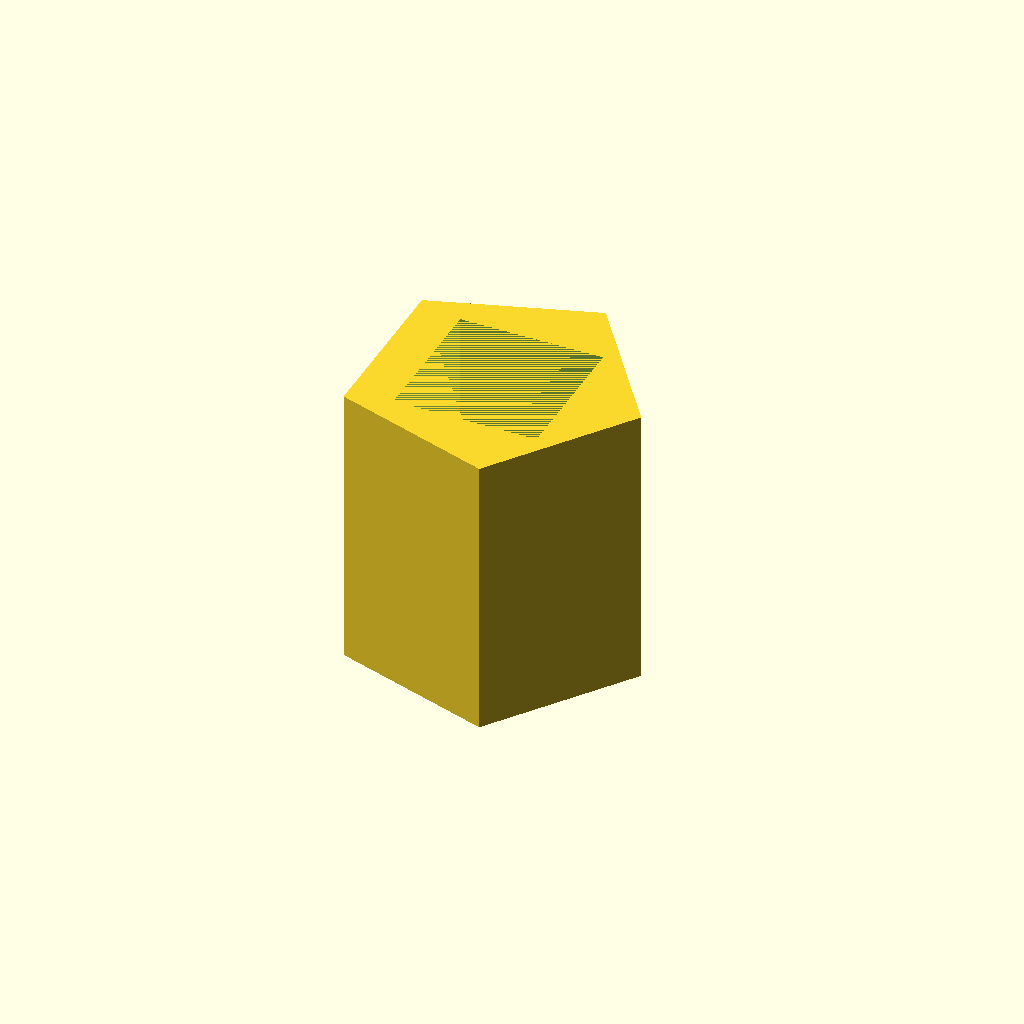
Cell 1 — every parameter at its default value.
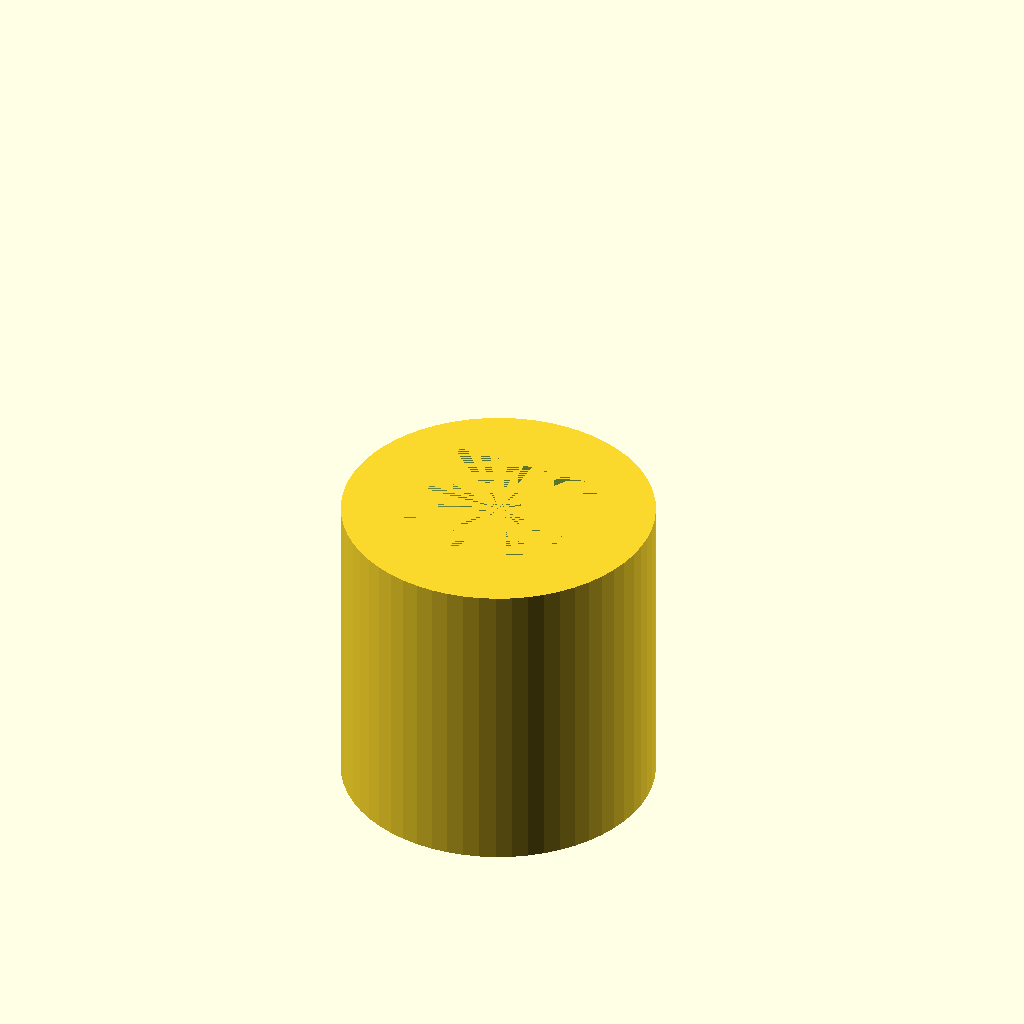
Cell 2: the same model with outside_shape = 1.
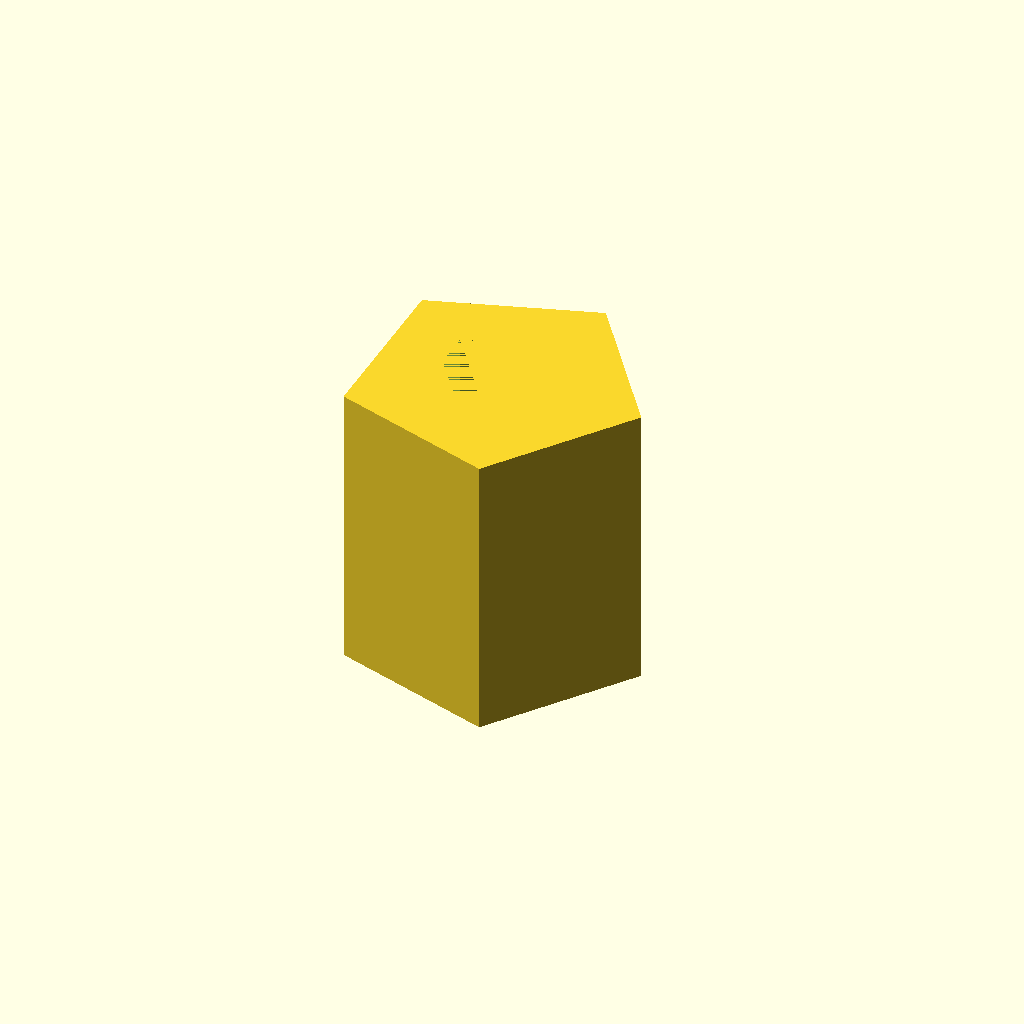
Cell 3: inside_shape = 3 (everything else at default).
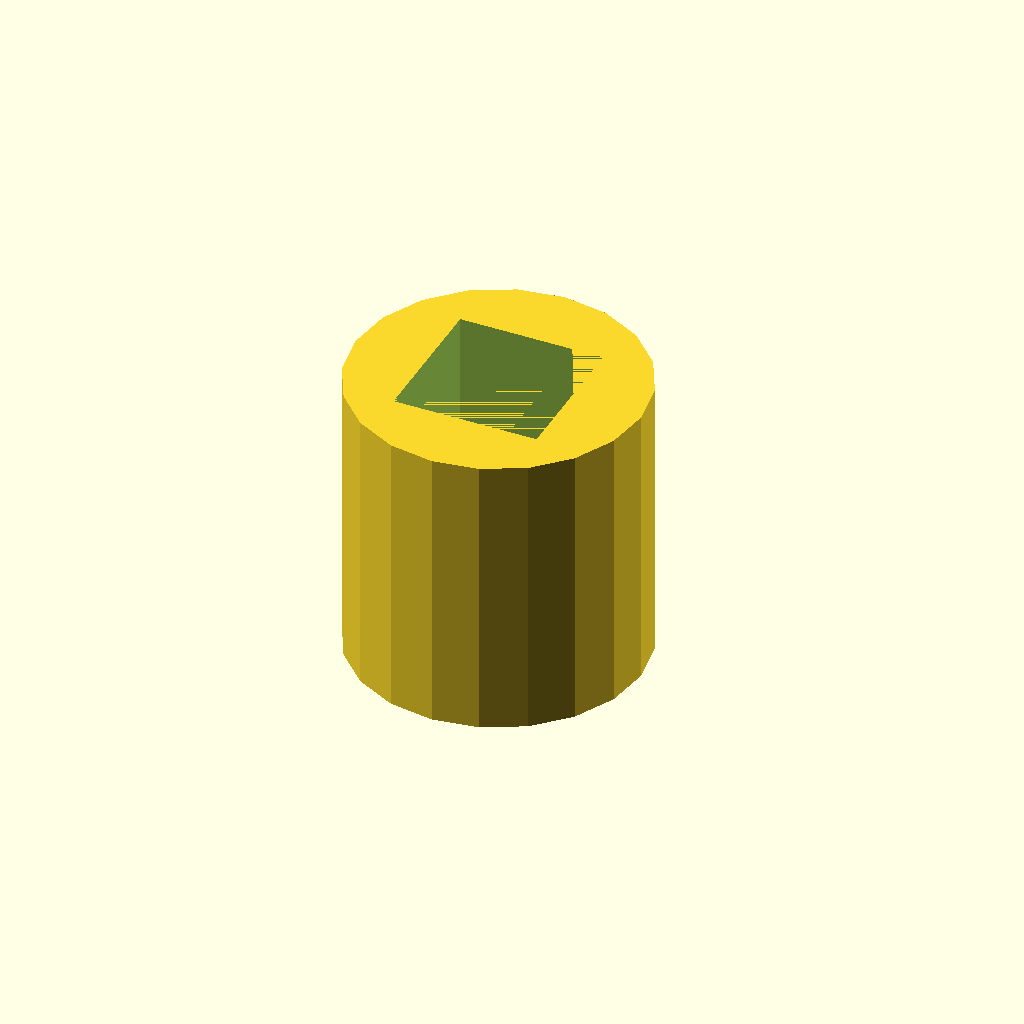
Cell 4 — outside_polysides set to 20, the other parameters unchanged.
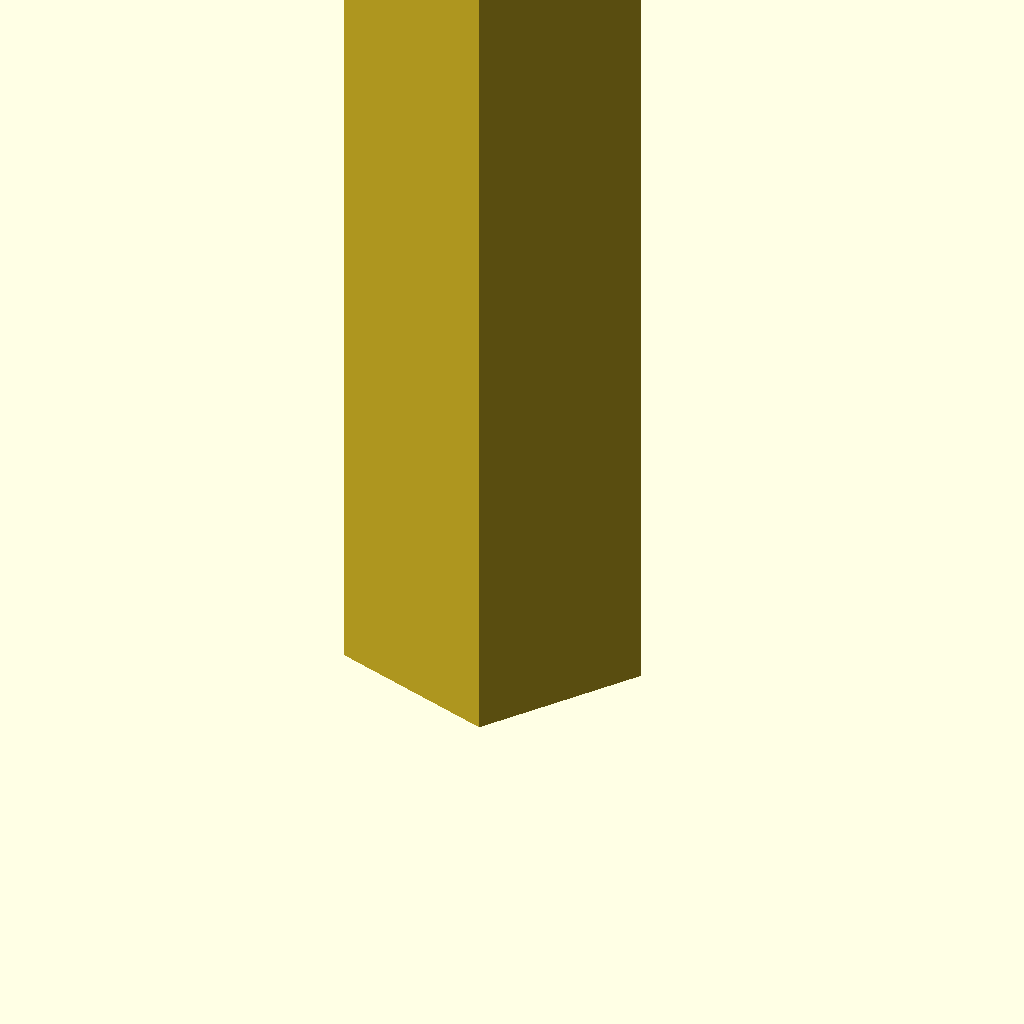
Cell 5: height = 50 (everything else at default).
One fixed orthographic camera (rotation 55°, 0°, 25°; colour scheme Cornfield) for every cell.
OpenSCAD source file linux/system/library/openscad/0069_Adapter.scad:
// [FL_INDEX: keywords="openscad, 3d_parametric, Adapter, csg_solid" | COT="Parametric OpenSCAD design from 3DCodeverse"]
// Title: Adapter

//Outside Shape
outside_shape = 3; // [1:Cylinder, 2:Square, 3:Polygon]

//Inside Shape
inside_shape = 2; // [1:Cylinder, 2:Square, 3:Polygon]

//Outside Polygon sides
outside_polysides = 5; // [5:20]

//Inside Polygon sides
inside_polysides = 5; // [5:20]

//Height
height=8; // [5:50]

//Diameter of Inner Polygon
inside_diameter = 4;

//Diameter of Outer Polygon
outside_diameter = 8;



/* [Hidden] */
$fn=60;


	if (outside_shape == 1){
		if (inside_shape == 1){
			cyl_cyl();
		} else if (inside_shape == 2){
			cyl_squ();
		} else if (inside_shape == 3){
			cyl_poly();
		} else{
			cyl_cyl();
		}
	} else if (outside_shape == 2){
		if (inside_shape == 1){
			squ_cyl();
		} else if (inside_shape == 2){
			squ_squ();
		} else if (inside_shape == 3){
			squ_poly();
		} else{
			squ_cyl();
		}
	} else if (outside_shape == 3){
		if (inside_shape == 1){
			poly_cyl();
		} else if (inside_shape == 2){
			poly_squ();
		} else if (inside_shape == 3){
			poly_poly();
		} else{
			poly_cyl();
		}
	} else{
		cyl_cyl();
	}


//Cylinders

module cyl_cyl(){

	difference() {
	
		cylinder(height,outside_diameter/2,outside_diameter/2);
		cylinder(height,inside_diameter/2,inside_diameter/2);
	
	}

}

module cyl_squ(){

	difference() {
	
		cylinder(height,outside_diameter/2,outside_diameter/2,true);
		translate([-inside_diameter/2,-inside_diameter/2,-height/2])cube([inside_diameter,inside_diameter,height]);
	
	}

}

module cyl_poly(){

	difference() {
	
		cylinder(height,outside_diameter/2,outside_diameter/2);
		linear_extrude(height) circle(inside_diameter/2,$fn=inside_polysides);	
	
	}

}

//Squares

module squ_cyl(){

	difference() {
	
		translate([-outside_diameter/2,-outside_diameter/2,0])cube([outside_diameter,outside_diameter,height]);
		cylinder(height,inside_diameter/2,inside_diameter/2);
	
	}

}

module squ_squ(){

	difference() {
	
		cube([outside_diameter,outside_diameter,height]);
		translate([outside_diameter/2 - inside_diameter/2,outside_diameter/2 - inside_diameter/2,0])cube([inside_diameter,inside_diameter,height]);
	
	}

}

module squ_poly(){

	difference() {
	
		translate([-outside_diameter/2,-outside_diameter/2,0])cube([outside_diameter,outside_diameter,height]);
		linear_extrude(height) circle(inside_diameter/2,$fn=inside_polysides);	
	
	}

}

//Polygons

module poly_cyl(){

	difference() {
	
		linear_extrude(height) circle(outside_diameter/2,$fn=outside_polysides);
		cylinder(height,inside_diameter/2,inside_diameter/2);
	
	}

}

module poly_squ(){

	difference() {
	
		linear_extrude(height) circle(outside_diameter/2,$fn=outside_polysides);
		translate([-inside_diameter/2,-inside_diameter/2,0])cube([inside_diameter,inside_diameter,height]);
	
	}

}

module poly_poly(){

	difference() {
	
		linear_extrude(height) circle(outside_diameter/2,$fn=outside_polysides);
		linear_extrude(height) circle(inside_diameter/2,$fn=inside_polysides);	
	
	}

}
Customizer parameters (derived from the source; name, type, default, range or options):
outside_shape: number, default 3, options 1, 2, 3
inside_shape: number, default 2, options 1, 2, 3
outside_polysides: number, default 5, range 5 to 20
inside_polysides: number, default 5, range 5 to 20
height: number, default 8, range 5 to 50
inside_diameter: number, default 4
outside_diameter: number, default 8
